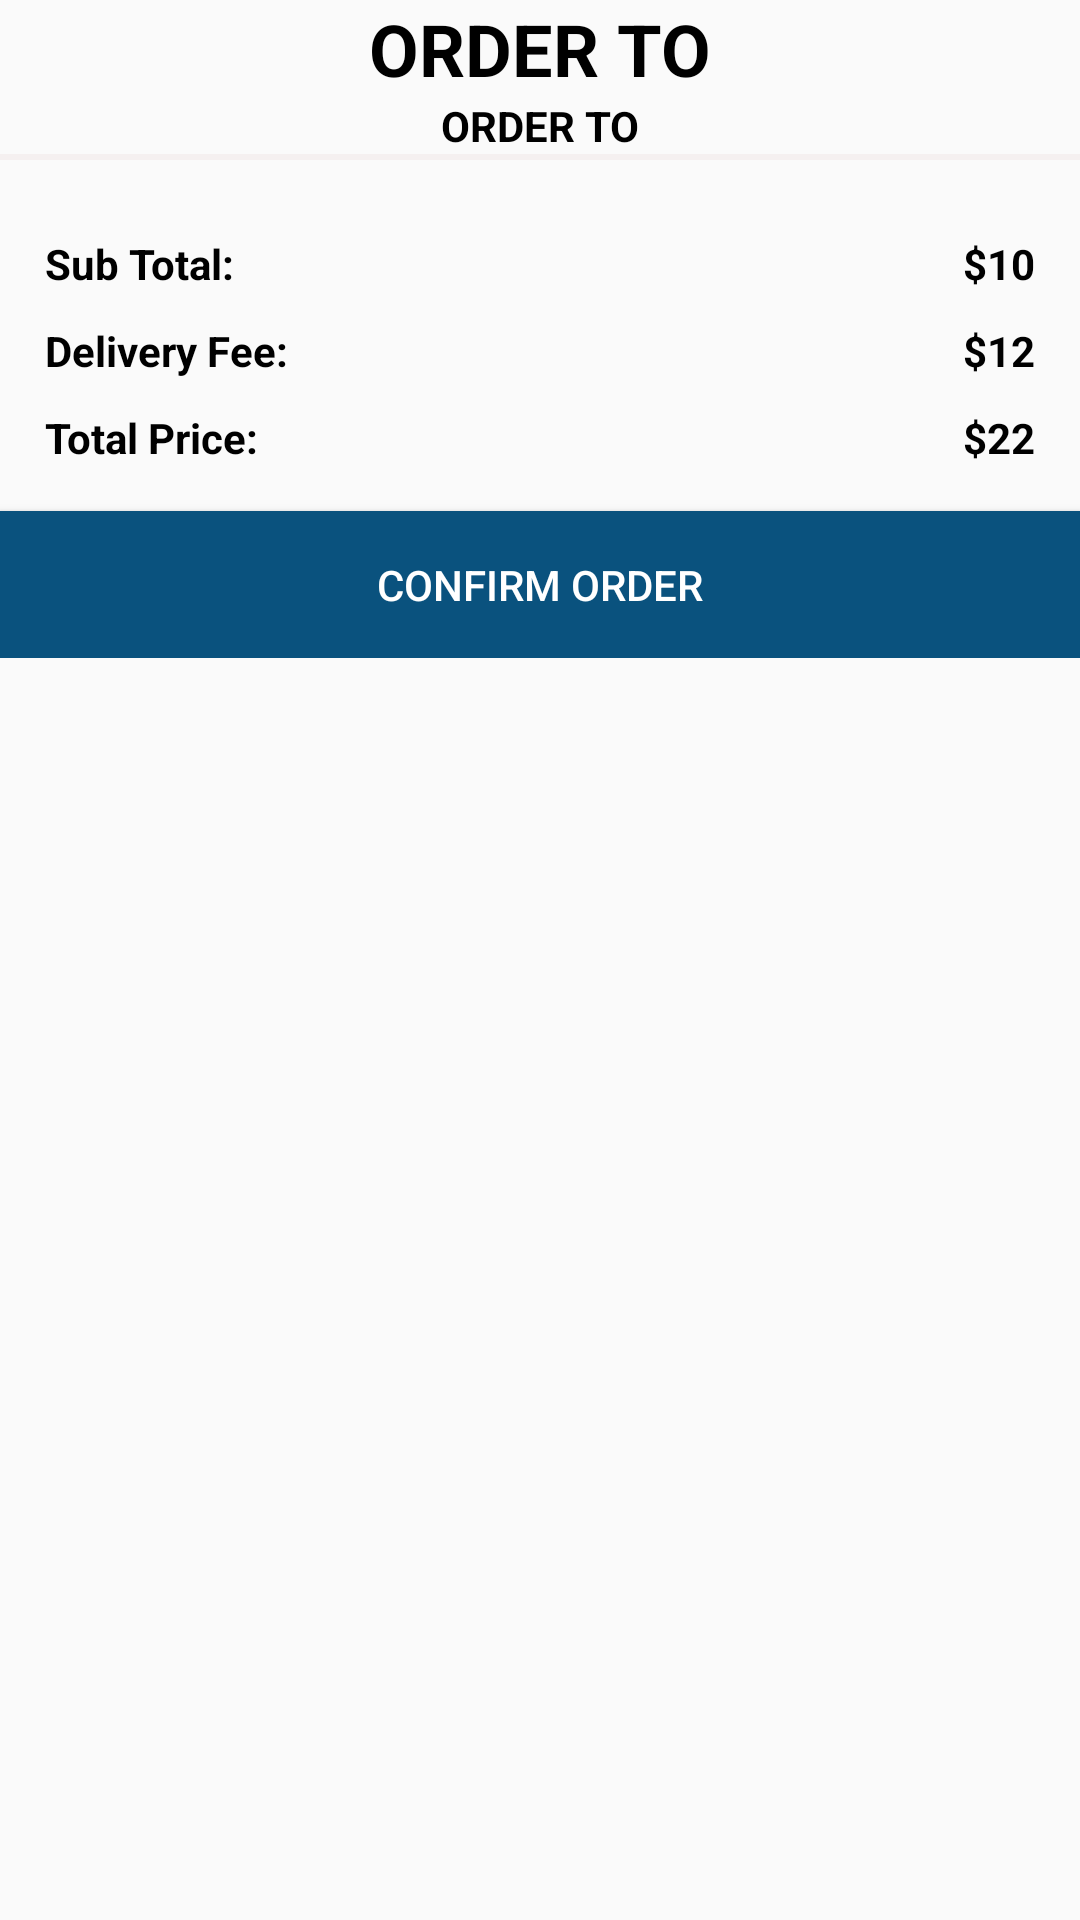

This screen was rendered from an Android layout file. Write that file and the resources it references.
<!-- AndroidManifest.xml: application theme AppTheme.NoActionBar -->
<!-- res/layout/diaglog_cart.xml -->
<?xml version="1.0" encoding="utf-8"?>
<ScrollView xmlns:android="http://schemas.android.com/apk/res/android"
    android:layout_width="match_parent"
    android:layout_height="match_parent"
    xmlns:tools="http://schemas.android.com/tools">

    <LinearLayout
        android:layout_width="match_parent"
        android:layout_height="wrap_content"
        android:orientation="vertical">

        <TextView
            style="@style/TextAppearance.AppCompat.Headline"
            android:layout_width="match_parent"
            android:layout_height="wrap_content"
            android:text="Order To"
            android:textAlignment="center"
            android:textAllCaps="true"
            android:textColor="@color/colorBlack"
            android:textStyle="bold" />

        
        <TextView
            android:id="@+id/shopNameTv"
            android:layout_width="match_parent"
            android:layout_height="wrap_content"
            android:text="Order To"
            android:textAlignment="center"
            android:textAllCaps="true"
            android:textColor="@color/colorBlack"
            android:textStyle="bold" />

        <View
            android:layout_width="match_parent"
            android:layout_height="2dp"
            android:background="@color/colorGray00" />

        
        <androidx.recyclerview.widget.RecyclerView
            android:id="@+id/cartItemsRv"
            layoutManager="androidx.recyclerview.widget.LinearLayoutManager"
            tools:listitem="@layout/row_cartitems"
            android:layout_width="match_parent"
            android:layout_height="wrap_content"
            android:padding="5dp" />

        <RelativeLayout
            android:id="@+id/pricesLayout"
            android:layout_width="match_parent"
            android:layout_height="wrap_content"
            android:padding="10dp">

            <TextView
                android:id="@+id/sTotalLabelTv"
                android:layout_width="wrap_content"
                android:layout_height="wrap_content"
                android:padding="5dp"
                android:text="Sub Total:"
                android:textColor="@color/colorBlack"
                android:textStyle="bold"/>

            <TextView
                android:id="@+id/sTotalTv"
                android:layout_width="wrap_content"
                android:layout_height="wrap_content"
                android:padding="5dp"
                android:text="$10"
                android:textColor="@color/colorBlack"
                android:layout_alignParentEnd="true"
                android:textStyle="bold"/>

            <TextView
                android:id="@+id/dFeeLabelTv"
                android:layout_width="wrap_content"
                android:layout_height="wrap_content"
                android:padding="5dp"
                android:text="Delivery Fee:"
                android:layout_below="@id/sTotalLabelTv"
                android:textColor="@color/colorBlack"
                android:textStyle="bold"/>

            <TextView
                android:id="@+id/dFeeTv"
                android:layout_width="wrap_content"
                android:layout_height="wrap_content"
                android:padding="5dp"
                android:text="$12"
                android:layout_below="@id/sTotalLabelTv"
                android:textColor="@color/colorBlack"
                android:layout_alignParentEnd="true"
                android:textStyle="bold"/>

            <TextView
                android:id="@+id/totalLabelTv"
                android:layout_width="wrap_content"
                android:layout_height="wrap_content"
                android:padding="5dp"
                android:text="Total Price:"
                android:layout_below="@id/dFeeLabelTv"
                android:textColor="@color/colorBlack"
                android:textStyle="bold"/>

            <TextView
                android:id="@+id/totalTv"
                android:layout_width="wrap_content"
                android:layout_height="wrap_content"
                android:padding="5dp"
                android:text="$22"
                android:layout_below="@id/dFeeLabelTv"
                android:textColor="@color/colorBlack"
                android:layout_alignParentEnd="true"
                android:textStyle="bold"/>
        </RelativeLayout>
        
        <Button
            android:id="@+id/checkoutBtn"
            android:layout_width="match_parent"
            android:layout_height="wrap_content"
            android:text="Confirm order"
            android:background="@color/colorPrimary"
            android:padding="15dp"
            android:textColor="@color/colorWhite"/>
    </LinearLayout>

</ScrollView>
<!-- res/layout/row_cartitems.xml (included above) -->
<?xml version="1.0" encoding="utf-8"?>
<RelativeLayout xmlns:android="http://schemas.android.com/apk/res/android"
    android:layout_width="match_parent"
    android:layout_height="wrap_content"
    android:background="@color/colorGray00"
    android:padding="5dp">

    <TextView
        android:id="@+id/itemTitleTv"
        android:layout_width="match_parent"
        android:layout_height="wrap_content"
        android:text="Item Title"
        android:textColor="@color/colorBlack"/>

    <TextView
        android:id="@+id/itemPriceTv"
        android:layout_width="wrap_content"
        android:layout_height="wrap_content"
        android:layout_below="@id/itemTitleTv"
        android:gravity="center"
        android:text="10"
        android:textColor="@color/colorBlack"/>

    <LinearLayout
        android:layout_width="wrap_content"
        android:layout_height="wrap_content"
        android:layout_below="@id/itemTitleTv"
        android:layout_centerHorizontal="true">

        <TextView
            android:id="@+id/itemPriceEachTv"
            android:layout_width="wrap_content"
            android:layout_height="wrap_content"
            android:gravity="center"
            android:text="10/Kg"
            android:textColor="@color/colorBlack"/>

        <TextView
            android:id="@+id/itemQuantityTv"
            android:layout_width="wrap_content"
            android:layout_height="wrap_content"
            android:gravity="center"
            android:layout_marginStart="4dp"
            android:text="[2]"
            android:textColor="@color/colorBlack"/>

    </LinearLayout>
    
    <TextView
        android:id="@+id/itemRemoveTv"
        android:layout_width="wrap_content"
        android:layout_height="wrap_content"
        android:layout_below="@+id/itemTitleTv"
        android:layout_alignParentEnd="true"
        android:text="Remove"
        android:textColor="@color/colorRed"/>

    <View
        android:layout_width="match_parent"
        android:layout_height="1dp"
        android:layout_marginTop="4dp"
        android:layout_below="@id/itemRemoveTv"
        android:background="@color/colorGreen"/>

</RelativeLayout>
<!-- resources referenced by this layout -->
<resources>
  <color name="colorBlack">#f000</color>
  <color name="colorGray00">#f5f0f0</color>
  <color name="colorGreen">#43A047</color>
  <color name="colorPrimary">#0A527E</color>
  <color name="colorRed">#F4511E</color>
  <color name="colorWhite">#fff</color>
  <style name="AppTheme.NoActionBar">
          <item name="windowActionBar">false</item>
          <item name="windowNoTitle">true</item>
      </style>
</resources>
